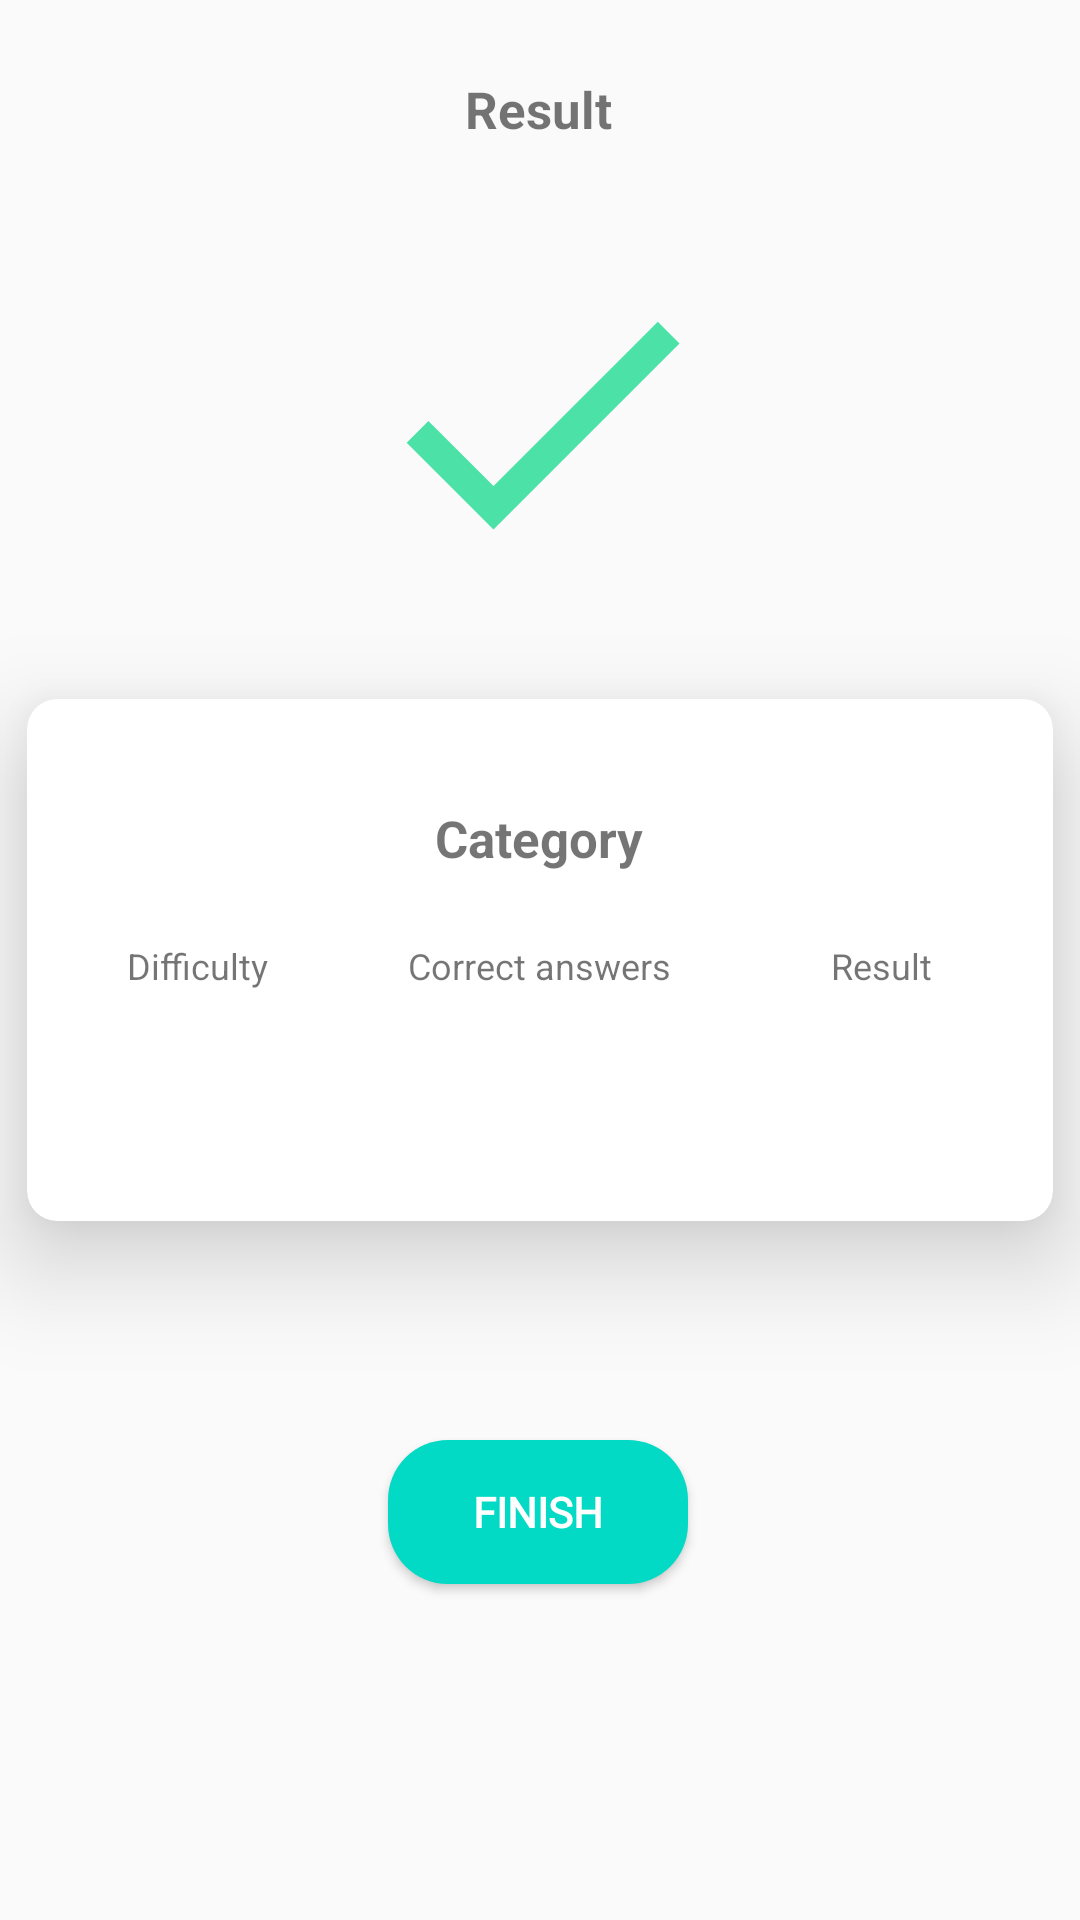

Here is an Android app screen rendered from its layout file. Give the layout XML and the strings, colors and styles it references.
<!-- AndroidManifest.xml: application theme Theme.QuizApp -->
<!-- res/layout/activity_result.xml -->
<layout xmlns:android="http://schemas.android.com/apk/res/android"
    xmlns:app="http://schemas.android.com/apk/res-auto"
    xmlns:tools="http://schemas.android.com/tools">

    <data>

        <import type="android.view.View" />

        <variable
            name="resultViewModel"
            type="com.chyngyz.quizapp.ui.resultActivity.ResultViewModel" />
        <variable
            name="result"
            type="com.chyngyz.quizapp.ui.models.QuizResultNoRoom" />
    </data>

    <androidx.constraintlayout.widget.ConstraintLayout
        android:layout_width="match_parent"
        android:layout_height="match_parent"
        tools:context=".ui.resultActivity.ResultActivity">

        <TextView
            android:id="@+id/textView2"
            style="@style/text_style"
            android:layout_width="wrap_content"
            android:layout_height="wrap_content"
            android:layout_marginTop="25dp"
            android:text="Result"
            android:textSize="17sp"
            android:textStyle="bold"
            app:layout_constraintEnd_toEndOf="parent"
            app:layout_constraintHorizontal_bias="0.498"
            app:layout_constraintStart_toStartOf="parent"
            app:layout_constraintTop_toTopOf="parent" />

        <ImageView
            android:layout_width="wrap_content"
            android:layout_height="wrap_content"
            android:src="@drawable/ic_baseline_done_24"
            app:layout_constraintBottom_toTopOf="@+id/cardView"
            app:layout_constraintEnd_toEndOf="parent"
            app:layout_constraintStart_toStartOf="parent"
            app:layout_constraintTop_toBottomOf="@+id/textView2" />


        <androidx.cardview.widget.CardView
            android:id="@+id/cardView"
            android:layout_width="342dp"
            android:layout_height="174dp"
            android:background="@drawable/shadow_back"
            app:cardCornerRadius="10dp"
            app:cardElevation="20dp"
            app:layout_constraintBottom_toBottomOf="parent"
            app:layout_constraintEnd_toEndOf="parent"
            app:layout_constraintStart_toStartOf="parent"
            app:layout_constraintTop_toTopOf="parent">

            <TextView
                android:id="@+id/result_category"
                style="@style/text_style"
                android:layout_width="wrap_content"
                android:layout_height="wrap_content"
                android:layout_gravity="center_horizontal"
                android:layout_marginTop="35dp"
                android:text="Category"
                android:textSize="17sp"
                android:textStyle="bold" />

            <LinearLayout
                android:layout_width="match_parent"
                android:layout_height="wrap_content"
                android:layout_gravity="center"
                android:layout_marginTop="10dp"
                android:orientation="horizontal">

                <LinearLayout
                    android:layout_width="fill_parent"
                    android:layout_height="wrap_content"
                    android:layout_weight="1"
                    android:orientation="vertical">

                    <TextView
                        style="@style/text_style"
                        android:layout_width="wrap_content"
                        android:layout_height="wrap_content"
                        android:layout_gravity="center_horizontal"
                        android:text="Difficulty" />

                    <TextView
                        android:id="@+id/result_difficulty"
                        style="@style/text_style"
                        android:layout_width="wrap_content"
                        android:layout_height="wrap_content"
                        android:layout_gravity="center_horizontal"
                        android:text="@{result.difficulty}" />
                </LinearLayout>

                <LinearLayout
                    android:layout_width="fill_parent"
                    android:layout_height="wrap_content"
                    android:layout_weight="1"
                    android:orientation="vertical">

                    <TextView
                        style="@style/text_style"
                        android:layout_width="wrap_content"
                        android:layout_height="wrap_content"
                        android:layout_gravity="center_horizontal"
                        android:text="Correct answers" />

                    <TextView
                        android:id="@+id/result_AnswerCorrect"
                        style="@style/text_style"
                        android:layout_width="wrap_content"
                        android:layout_height="wrap_content"
                        android:layout_gravity="center_horizontal"
                        android:text="@{result.answerCorrect}" />

                </LinearLayout>

                <LinearLayout
                    android:layout_width="fill_parent"
                    android:layout_height="wrap_content"
                    android:layout_weight="1"
                    android:orientation="vertical">

                    <TextView
                        style="@style/text_style"
                        android:layout_width="wrap_content"
                        android:layout_height="wrap_content"
                        android:layout_gravity="center_horizontal"
                        android:text="Result" />

                    <TextView
                        android:id="@+id/result_txt"
                        style="@style/text_style"
                        android:layout_width="wrap_content"
                        android:layout_height="wrap_content"
                        android:layout_gravity="center_horizontal"
                        android:text="@{String.valueOf(result.result) + '%'}" />
                </LinearLayout>

            </LinearLayout>
        </androidx.cardview.widget.CardView>

        <Button
            android:id="@+id/result_fininsh"
            android:background="@drawable/result_btn"
            android:layout_width="100dp"
            android:textColor="@color/white"
            android:fontFamily="@font/fauna_one"
            android:layout_height="wrap_content"
            android:text="Finish"
            app:layout_constraintBottom_toBottomOf="parent"
            app:layout_constraintEnd_toEndOf="parent"
            android:textStyle="bold"
            app:layout_constraintHorizontal_bias="0.498"
            app:layout_constraintStart_toStartOf="parent"
            app:layout_constraintTop_toBottomOf="@+id/cardView"
            app:layout_constraintVertical_bias="0.395" />

    </androidx.constraintlayout.widget.ConstraintLayout>
</layout>
<!-- resources referenced by this layout -->
<resources>
  <color name="white">#FFFFFFFF</color>
  <!-- drawable ic_baseline_done_24 (drawable) -->
  <vector android:height="124dp" android:tint="#4CE2A7"
      android:viewportHeight="24" android:viewportWidth="24"
      android:width="124dp" xmlns:android="http://schemas.android.com/apk/res/android">
      <path android:fillColor="@android:color/white" android:pathData="M9,16.2L4.8,12l-1.4,1.4L9,19 21,7l-1.4,-1.4L9,16.2z"/>
  </vector>
  <!-- drawable result_btn (drawable) -->
  <?xml version="1.0" encoding="utf-8"?>
  <shape xmlns:android="http://schemas.android.com/apk/res/android"
      android:shape="rectangle" >
      <solid android:color="@color/green" />
      <corners
          android:radius="20dp"/>
  </shape>
  <style name="text_style">
          <item name="android:textSize">12sp</item>
          <item name="fontFamily">@font/fauna_one</item>
      </style>
  <style name="Theme.QuizApp" parent="Theme.AppCompat.Light">
          
          <item name="colorPrimary">#6979F8</item>
          <item name="colorPrimaryVariant">@color/blue</item>
          <item name="colorOnPrimary">@color/white</item>
          
          <item name="colorSecondary">@color/skip</item>
          <item name="colorSecondaryVariant">@color/teal_700</item>
          <item name="colorOnSecondary">@color/blue</item>
          
          <item name="android:statusBarColor" tools:targetApi="l">?attr/colorPrimaryVariant</item>
          
      </style>
  <color name="green">#FF03DAC5</color>
  <color name="blue">#6979F8</color>
  <color name="skip">#FF6581</color>
  <color name="teal_700">#FF018786</color>
</resources>
